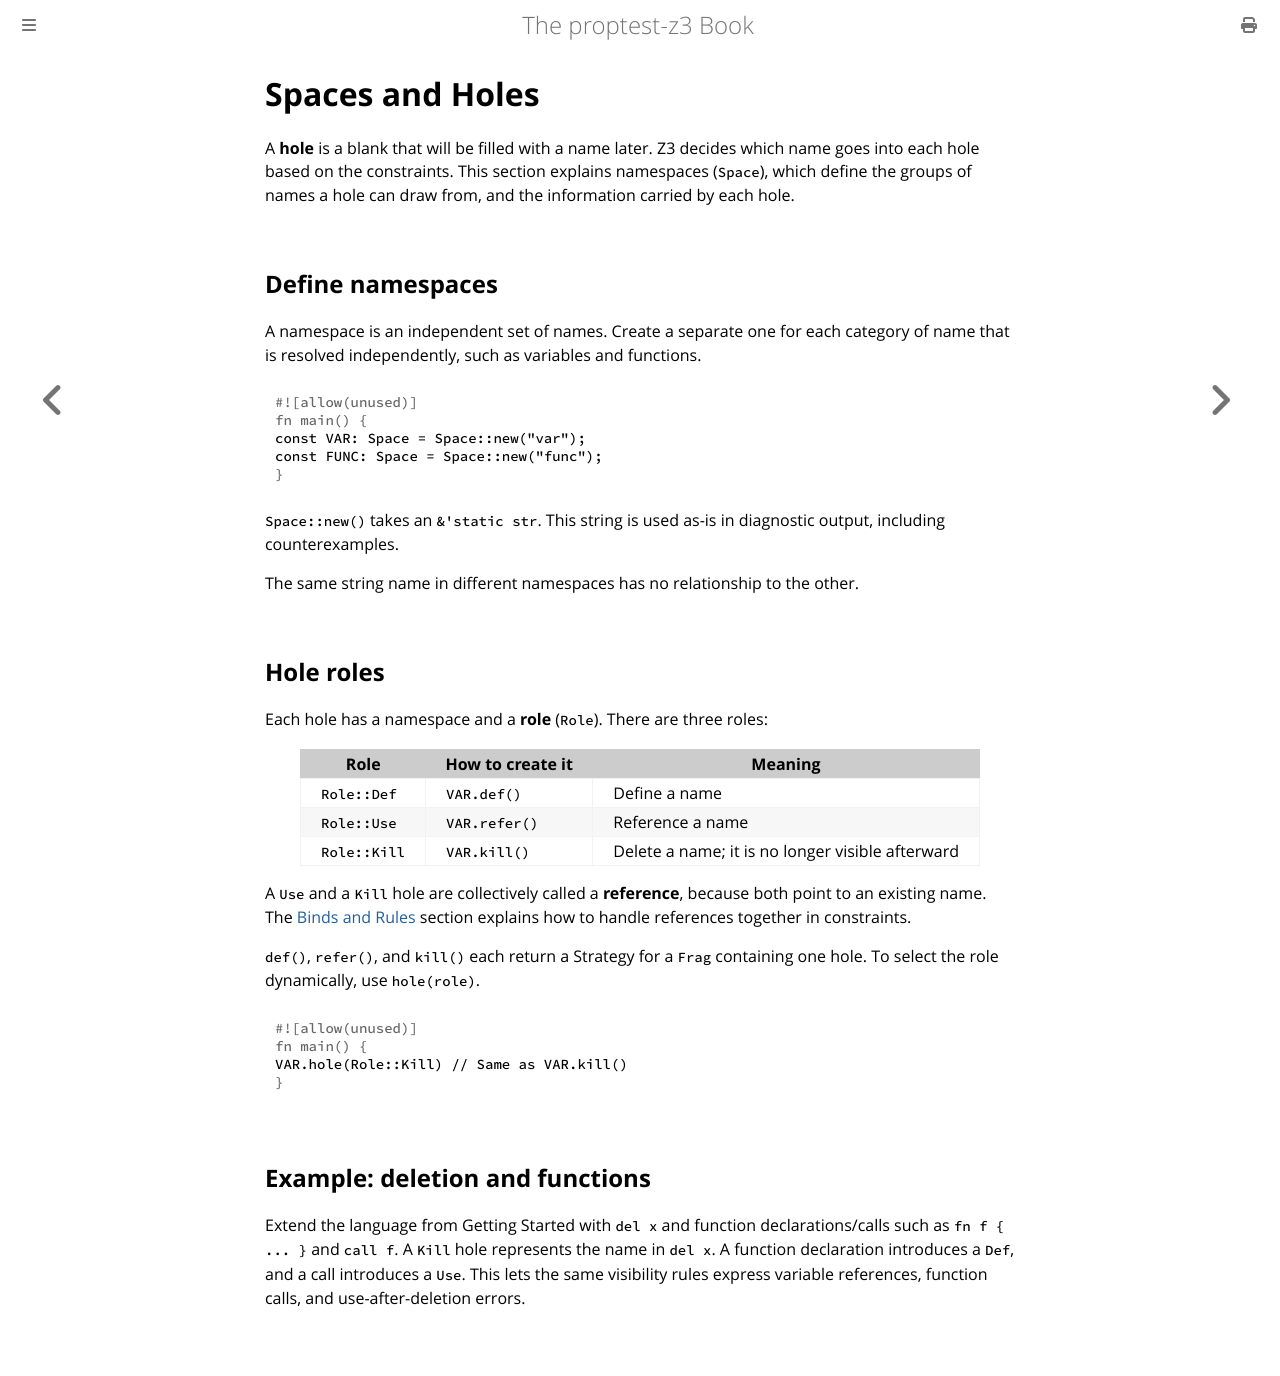

repository: asobininn/z3-toolkit · page: feature_guide/space.html · generator: mdbook

# Spaces and Holes

A **hole** is a blank that will be filled with a name later. Z3 decides which name goes into each hole based on the constraints. This section explains namespaces (`Space`), which define the groups of names a hole can draw from, and the information carried by each hole.

## Define namespaces

A namespace is an independent set of names. Create a separate one for each category of name that is resolved independently, such as variables and functions.

```rust
const VAR: Space = Space::new("var");
const FUNC: Space = Space::new("func");
```

`Space::new()` takes an `&'static str`. This string is used as-is in diagnostic output, including counterexamples.

The same string name in different namespaces has no relationship to the other.

## Hole roles

Each hole has a namespace and a **role** (`Role`). There are three roles:

| Role | How to create it | Meaning |
| --- | --- | --- |
| `Role::Def` | `VAR.def()` | Define a name |
| `Role::Use` | `VAR.refer()` | Reference a name |
| `Role::Kill` | `VAR.kill()` | Delete a name; it is no longer visible afterward |

A `Use` and a `Kill` hole are collectively called a **reference**, because both point to an existing name. The [Binds and Rules](./binds.md) section explains how to handle references together in constraints.

`def()`, `refer()`, and `kill()` each return a Strategy for a `Frag` containing one hole. To select the role dynamically, use `hole(role)`.

```rust
VAR.hole(Role::Kill) // Same as VAR.kill()
```

## Example: deletion and functions

Extend the language from Getting Started with `del x` and function declarations/calls such as `fn f { ... }` and `call f`. A `Kill` hole represents the name in `del x`. A function declaration introduces a `Def`, and a call introduces a `Use`. This lets the same visibility rules express variable references, function calls, and use-after-deletion errors.
